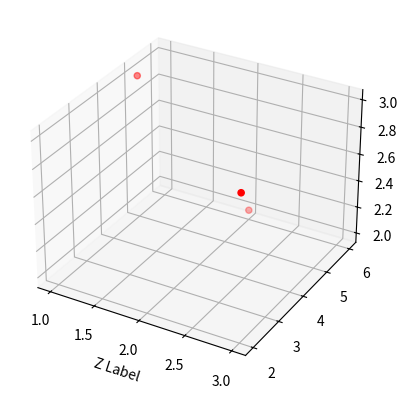

Write the Python code that produced this figure.
import matplotlib.pyplot as plt
import mpl_toolkits
from mpl_toolkits.mplot3d import Axes3D
fig=plt.figure()
ax=fig.add_subplot(111,projection='3d')
x=[1,2,3]
y=[5,6,2]
z=[3,2,3]
ax.scatter(x,y,z,c='r',marker='o')
ax.set_xlabel('X Label')
ax.set_xlabel('Y Label')
ax.set_xlabel('Z Label')
plt.show()
